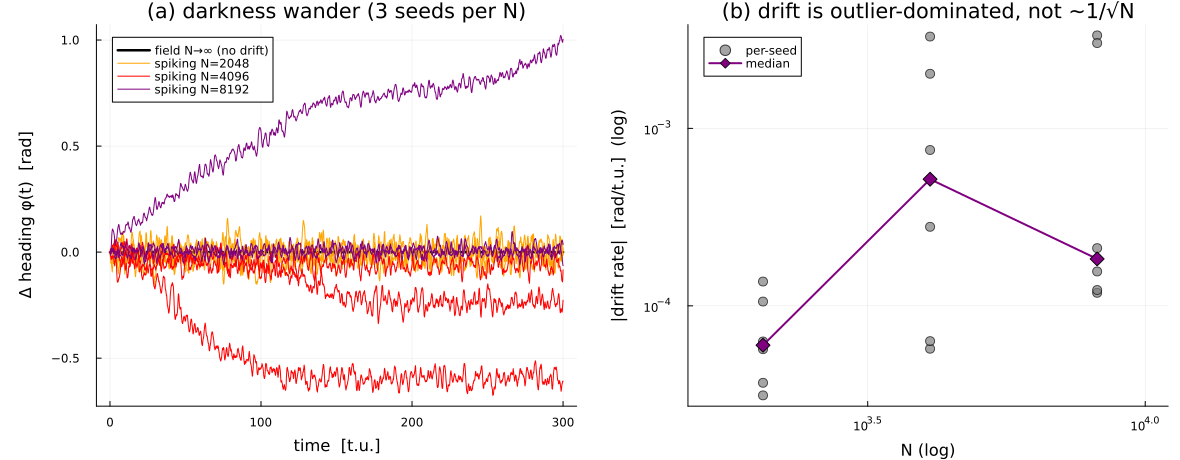

The table this chart was drawn from, first rows:
N, eta_extreme, median_abs_rate, seed_rates...
2048, 130, 5.996846954215479e-5, 6.295486104446695e-5, -3.128488298192699e-5, -3.683213454328618e-5, 0.000137, -5.698207803984263e-5, 0.0001057
4096, 260.4, 0.000517, -0.0002788, -0.0007553, -0.002031, 5.730259442211485e-5, -6.325330205991111e-5, -0.003292
8192, 521.1, 0.0001838, 0.0001184, 0.003343, -0.0002114, -0.0001562, 0.0001228, -0.003026
